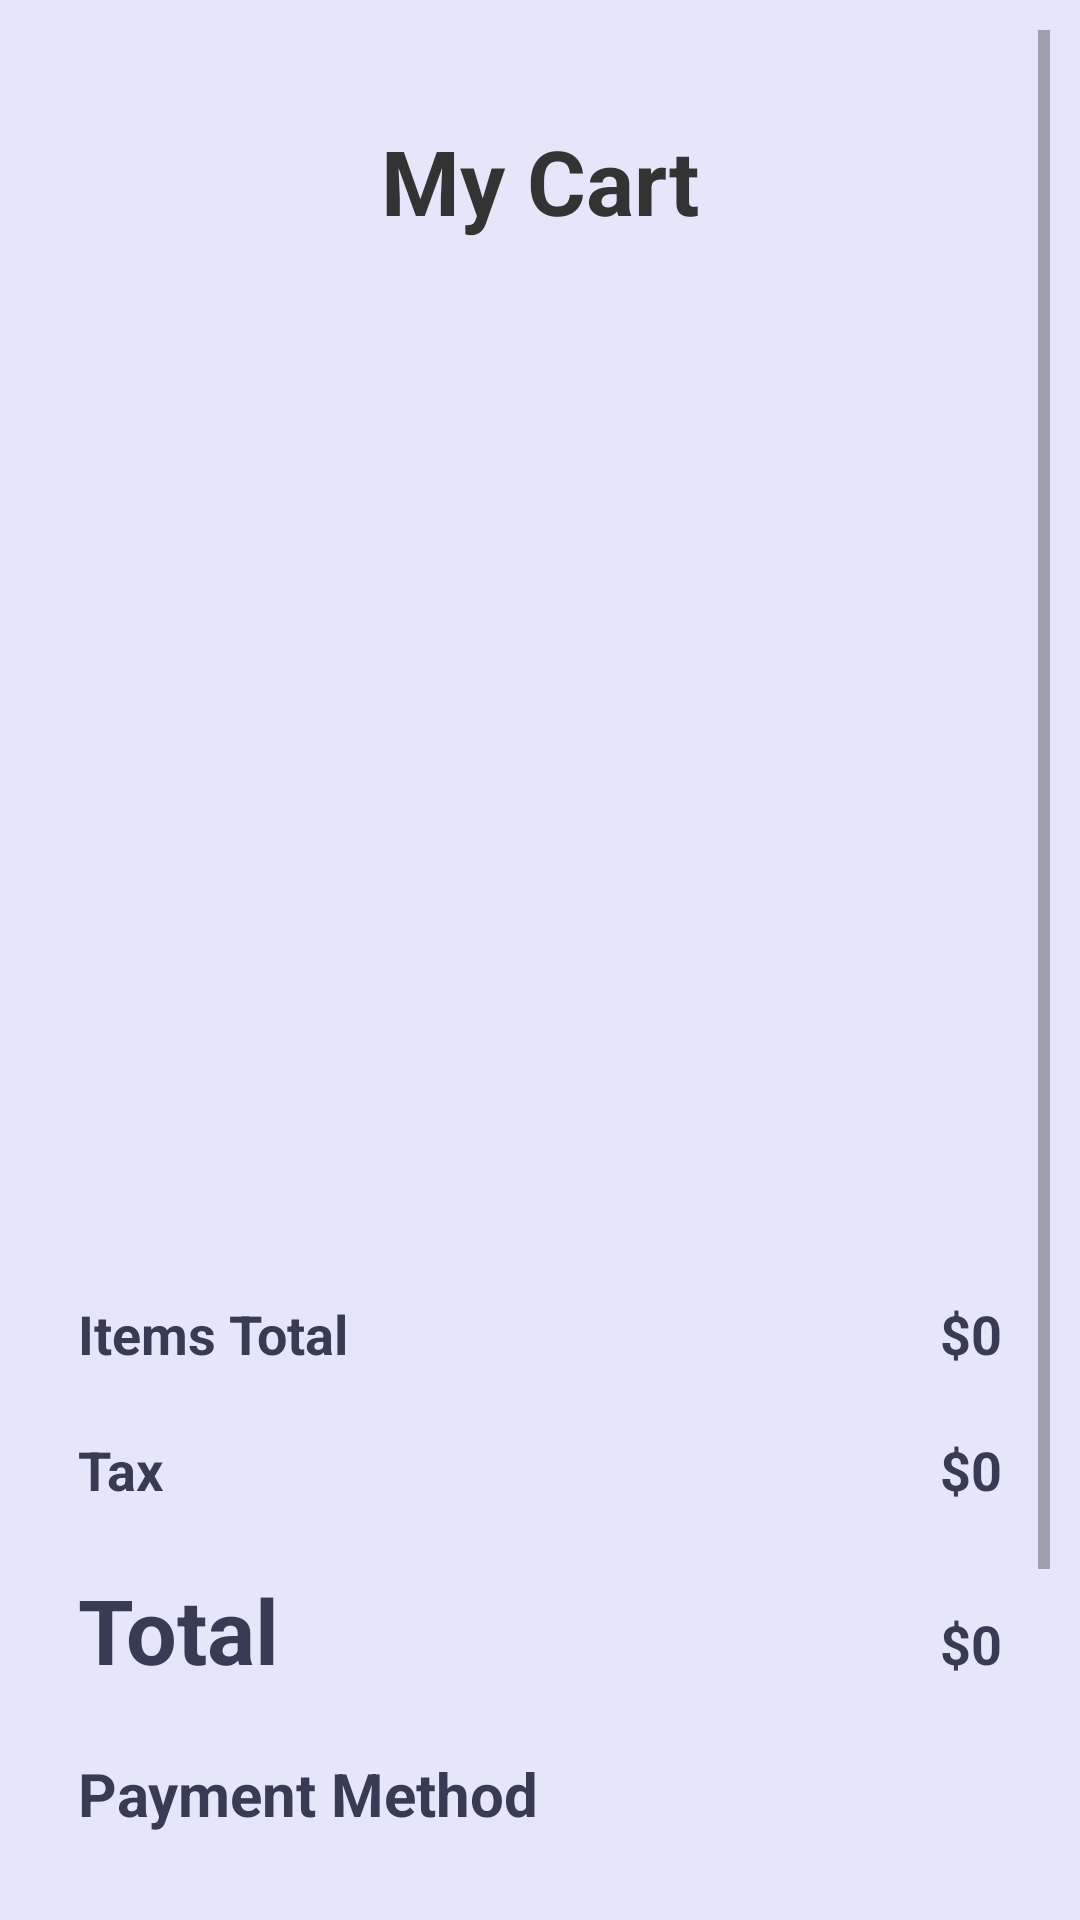

Here is an Android app screen rendered from its layout file. Give the layout XML and the strings, colors and styles it references.
<!-- AndroidManifest.xml: application theme AppTheme -->
<!-- res/layout/activity_summary.xml -->
<?xml version="1.0" encoding="utf-8"?>
<androidx.constraintlayout.widget.ConstraintLayout xmlns:android="http://schemas.android.com/apk/res/android"
    xmlns:app="http://schemas.android.com/apk/res-auto"
    xmlns:tools="http://schemas.android.com/tools"
    android:layout_width="match_parent"
    android:layout_height="match_parent"
    android:background="#E6E6FA"
    tools:context=".SummaryActivity">

    <ScrollView
        android:layout_width="match_parent"
        android:layout_height="match_parent"
        android:layout_margin="10dp"
        tools:ignore="MissingConstraints"
        app:layout_constraintTop_toTopOf="parent"
        app:layout_constraintBottom_toBottomOf="parent">

        <LinearLayout
            android:layout_width="match_parent"
            android:layout_height="wrap_content"
            android:orientation="vertical">

            <TextView
                android:id="@+id/orderSummary"
                android:layout_width="match_parent"
                android:layout_height="wrap_content"
                android:layout_marginTop="10dp"
                android:gravity="center"
                android:paddingTop="20dp"
                android:text="My Cart"
                android:textColor="#333333"
                android:textSize="30sp"
                android:textStyle="bold" />

            <ListView
                android:id="@+id/list"
                android:layout_width="match_parent"
                android:layout_height="336dp"
                android:layout_weight="1"
                android:paddingTop="10dp" />

            <LinearLayout
                android:layout_width="match_parent"
                android:layout_height="wrap_content"
                android:layout_marginStart="16dp"
                android:layout_marginTop="16dp"
                android:layout_marginEnd="16dp"
                android:layout_marginBottom="5dp"
                android:orientation="horizontal">

                <TextView
                    android:id="@+id/textView4"
                    android:layout_width="wrap_content"
                    android:layout_height="wrap_content"
                    android:layout_weight="1"
                    android:text="Items Total"
                    android:textColor="#373b54"
                    android:textStyle="bold"
                    android:textSize="18dp"/>

                <TextView
                    android:id="@+id/textView6"
                    android:layout_width="wrap_content"
                    android:layout_height="wrap_content"
                    android:text="$0"
                    android:textStyle="bold"
                    android:textSize="18sp"
                    android:textColor="#373b54"/>
            </LinearLayout>

            <LinearLayout
                android:layout_width="match_parent"
                android:layout_height="wrap_content"
                android:layout_marginStart="16dp"
                android:layout_marginTop="16dp"
                android:layout_marginEnd="16dp"
                android:layout_marginBottom="5dp"
                android:orientation="horizontal">

                <TextView
                    android:id="@+id/textView7"
                    android:layout_width="wrap_content"
                    android:layout_height="wrap_content"
                    android:layout_weight="1"
                    android:text="Tax "
                    android:textColor="#373b54"
                    android:textStyle="bold"
                    android:textSize="18dp"/>

                <TextView
                    android:id="@+id/textView8"
                    android:layout_width="wrap_content"
                    android:layout_height="wrap_content"
                    android:text="$0"
                    android:textStyle="bold"
                    android:textSize="18sp"
                    android:textColor="#373b54"/>
            </LinearLayout>

            <LinearLayout
                android:layout_width="match_parent"
                android:layout_height="wrap_content"
                android:layout_marginStart="16dp"
                android:layout_marginTop="16dp"
                android:layout_marginEnd="16dp"
                android:layout_marginBottom="5dp"
                android:orientation="horizontal">

                <TextView
                    android:id="@+id/textView9"
                    android:layout_width="wrap_content"
                    android:layout_height="wrap_content"
                    android:layout_weight="1"
                    android:text="Total "
                    android:textColor="#373b54"
                    android:textSize="30sp"
                    android:textStyle="bold" />

                <TextView
                    android:id="@+id/textView10"
                    android:layout_width="wrap_content"
                    android:layout_height="wrap_content"
                    android:text="$0"
                    android:textStyle="bold"
                    android:textSize="18sp"
                    android:textColor="#373b54"/>

            </LinearLayout>


            <LinearLayout
                android:layout_width="match_parent"
                android:layout_height="wrap_content"
                android:orientation="horizontal">

                <TextView
                    android:id="@+id/textViewPaymentMethod"
                    android:layout_width="wrap_content"
                    android:layout_height="wrap_content"
                    android:layout_marginTop="16dp"
                    android:layout_margin="16dp"
                    android:text="Payment Method"
                    android:textColor="#373b54"
                    android:textSize="20sp"
                    android:textStyle="bold"
                    app:layout_constraintStart_toStartOf="parent"
                    app:layout_constraintTop_toBottomOf="@id/textView10" />

            </LinearLayout>

            <GridLayout
                android:layout_width="match_parent"
                android:layout_height="match_parent"
                android:columnCount="2"
                android:rowCount="2"
                android:layout_gravity="fill">

                <RadioGroup
                    android:id="@+id/leftPaymentRadioGroup"
                    android:layout_width="0dp"
                    android:layout_height="wrap_content"
                    android:layout_columnWeight="1"
                    android:layout_rowWeight="1"
                    android:orientation="vertical">

                    <RadioButton
                        android:id="@+id/radioButtonCreditCard"
                        android:layout_width="wrap_content"
                        android:layout_height="wrap_content"
                        android:text="Credit Card"
                        android:clickable="true" />

                    <RadioButton
                        android:id="@+id/radioButtonPayPal"
                        android:layout_width="wrap_content"
                        android:layout_height="wrap_content"
                        android:text="PayPal"
                        android:clickable="true" />

                </RadioGroup>

                <RadioGroup
                    android:id="@+id/rightPaymentRadioGroup"
                    android:layout_width="0dp"
                    android:layout_height="wrap_content"
                    android:layout_columnWeight="1"
                    android:layout_rowWeight="1"
                    android:orientation="vertical">

                    <RadioButton
                        android:id="@+id/radioButtonBankTransfer"
                        android:layout_width="wrap_content"
                        android:layout_height="wrap_content"
                        android:text="Bank Transfer"
                        android:clickable="true" />

                    <RadioButton
                        android:id="@+id/radioButtonCash"
                        android:layout_width="wrap_content"
                        android:layout_height="wrap_content"
                        android:text="Cash"
                        android:clickable="true" />

                </RadioGroup>

            </GridLayout>


            <LinearLayout
                android:layout_width="match_parent"
                android:layout_height="wrap_content"
                android:layout_marginStart="16dp"
                android:layout_marginTop="20dp"
                android:layout_marginEnd="16dp"
                android:orientation="horizontal">

                <Button
                    android:id="@+id/clearthedatabase"
                    android:layout_width="110dp"
                    android:layout_height="wrap_content"
                    android:layout_marginLeft="40dp"
                    android:layout_marginRight="25dp"
                    android:background="@drawable/btnremove"
                    android:text="Remove"
                    android:textColor="#333333" />

                <Button
                    android:id="@+id/checkout"
                    android:layout_width="110dp"
                    android:layout_height="wrap_content"
                    android:layout_marginLeft="25dp"
                    android:layout_marginRight="40dp"
                    android:background="@drawable/btnconfirm"
                    android:text="Confirm"
                    android:textColor="#333333" />

            </LinearLayout>

        </LinearLayout>
    </ScrollView>
</androidx.constraintlayout.widget.ConstraintLayout>
<!-- resources referenced by this layout -->
<resources>
  <!-- drawable btnconfirm (drawable) -->
  <?xml version="1.0" encoding="utf-8"?>
  <selector xmlns:android="http://schemas.android.com/apk/res/android">
      <item android:state_pressed="true">
          <shape android:shape="rectangle">
              <solid android:color="#000"/>
              <corners android:radius="50dp"/>
          </shape>
      </item>
  
      <item android:state_enabled="true">
          <shape android:shape="rectangle">
              <gradient android:startColor="#68E391"
                  android:centerColor="#7FDA9D"
                  android:endColor="#6BDF92"/>
              <corners android:radius="9dp"/>
          </shape>
      </item>
  </selector>
  <!-- drawable btnremove (drawable) -->
  <?xml version="1.0" encoding="utf-8"?>
  <selector xmlns:android="http://schemas.android.com/apk/res/android">
      <item android:state_pressed="true">
          <shape android:shape="rectangle">
              <solid android:color="#000"/>
              <corners android:radius="50dp"/>
          </shape>
      </item>
  
      <item android:state_enabled="true">
          <shape android:shape="rectangle">
              <gradient android:startColor="#F38664"
                  android:centerColor="#ED7751"
                  android:endColor="#F38664"/>
              <corners android:radius="9dp"/>
          </shape>
      </item>
  </selector>
  <style name="AppTheme" parent="Theme.AppCompat.DayNight.NoActionBar">
          
          <item name="colorPrimary">@color/colorPrimary</item>
          <item name="colorPrimaryDark">@color/colorPrimaryDark</item>
          <item name="colorAccent">@color/colorAccent</item>
      </style>
  <color name="colorPrimary">#000000</color>
  <color name="colorPrimaryDark">#2979FF</color>
  <color name="colorAccent">#00BFA5</color>
</resources>
